The GitHub repository HungNguyen501/Vehicle-Recognition contains a labelled image folder "test2" with 5 categories: bicycle, boat, car, plane, train. Examples follow, each with its label.

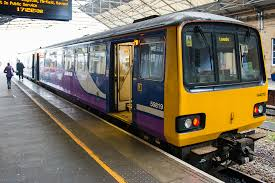
Label: train

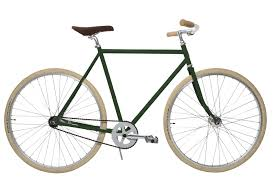
Label: bicycle

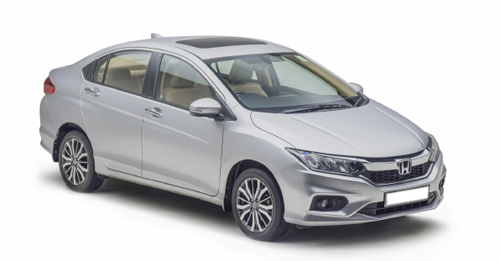
Label: car

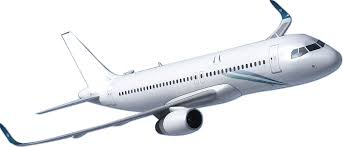
Label: plane

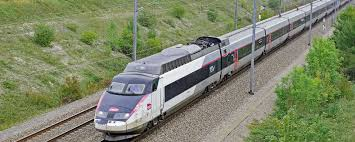
Label: train

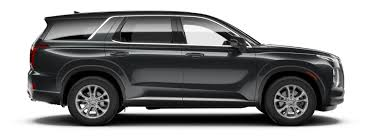
Label: car
